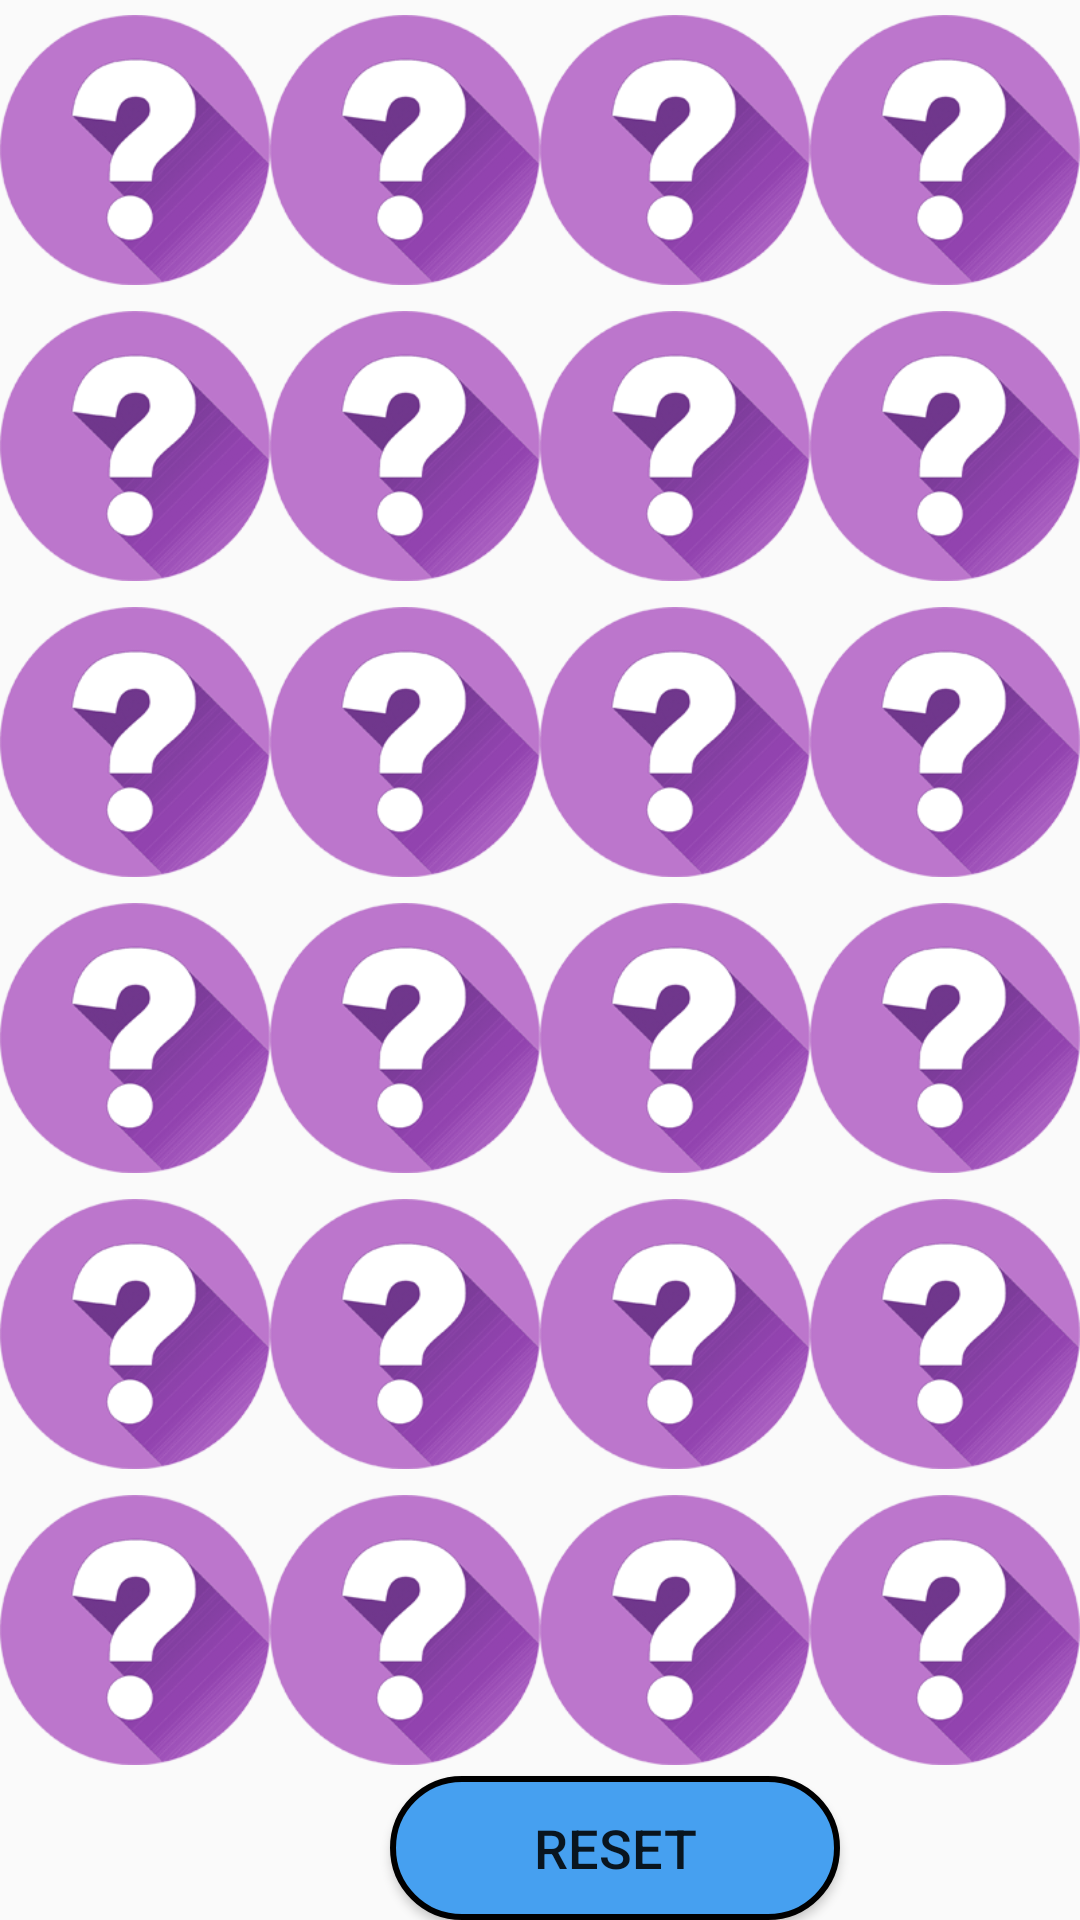

Reconstruct the res/layout file that produces this screen, plus the resources it refers to.
<!-- AndroidManifest.xml: application theme Theme.MyApplicationV4 -->
<!-- res/layout/memory.xml -->
<?xml version="1.0" encoding="utf-8"?>

<androidx.constraintlayout.widget.ConstraintLayout xmlns:android="http://schemas.android.com/apk/res/android"
    xmlns:app="http://schemas.android.com/apk/res-auto"
    xmlns:tools="http://schemas.android.com/tools"
    android:layout_width="match_parent"
    android:layout_height="match_parent"
    android:onClick="resetMemory">

    <LinearLayout
        android:id="@+id/linearLayout2"
        android:layout_width="match_parent"
        android:layout_height="match_parent"
        android:orientation="vertical"
        android:weightSum="6">

        <LinearLayout
            android:layout_width="match_parent"
            android:layout_height="380dp"
            android:layout_weight="1"
            android:weightSum="4">

            <ImageView
                android:id="@+id/iV11"
                android:layout_width="match_parent"
                android:layout_height="100dp"
                android:layout_weight="1"
                android:scaleType="centerInside"
                android:src="@drawable/z0" />

            <ImageView
                android:id="@+id/iV12"
                android:layout_width="match_parent"
                android:layout_height="100dp"
                android:layout_weight="1"
                android:scaleType="centerInside"
                android:src="@drawable/z0" />

            <ImageView
                android:id="@+id/iV13"
                android:layout_width="match_parent"
                android:layout_height="100dp"
                android:layout_weight="1"
                android:scaleType="centerInside"
                android:src="@drawable/z0" />

            <ImageView
                android:id="@+id/iV14"
                android:layout_width="match_parent"
                android:layout_height="100dp"
                android:layout_weight="1"
                android:scaleType="centerInside"
                android:src="@drawable/z0" />

        </LinearLayout>

        <LinearLayout
            android:layout_width="match_parent"
            android:layout_height="380dp"
            android:layout_weight="1"
            android:weightSum="4">

            <ImageView
                android:id="@+id/iV21"
                android:layout_width="match_parent"
                android:layout_height="100dp"
                android:layout_weight="1"
                android:scaleType="centerInside"
                android:src="@drawable/z0" />

            <ImageView
                android:id="@+id/iV22"
                android:layout_width="match_parent"
                android:layout_height="100dp"
                android:layout_weight="1"
                android:scaleType="centerInside"
                android:src="@drawable/z0" />

            <ImageView
                android:id="@+id/iV23"
                android:layout_width="match_parent"
                android:layout_height="100dp"
                android:layout_weight="1"
                android:scaleType="centerInside"
                android:src="@drawable/z0" />

            <ImageView
                android:id="@+id/iV24"
                android:layout_width="match_parent"
                android:layout_height="100dp"
                android:layout_weight="1"
                android:scaleType="centerInside"
                android:src="@drawable/z0" />

        </LinearLayout>

        <LinearLayout
            android:layout_width="match_parent"
            android:layout_height="380dp"
            android:layout_weight="1"
            android:weightSum="4">

            <ImageView
                android:id="@+id/iV31"
                android:layout_width="match_parent"
                android:layout_height="100dp"
                android:layout_weight="1"
                android:scaleType="centerInside"
                android:src="@drawable/z0" />

            <ImageView
                android:id="@+id/iV32"
                android:layout_width="match_parent"
                android:layout_height="100dp"
                android:layout_weight="1"
                android:scaleType="centerInside"
                android:src="@drawable/z0" />

            <ImageView
                android:id="@+id/iV33"
                android:layout_width="match_parent"
                android:layout_height="100dp"
                android:layout_weight="1"
                android:scaleType="centerInside"
                android:src="@drawable/z0" />

            <ImageView
                android:id="@+id/iV34"
                android:layout_width="match_parent"
                android:layout_height="100dp"
                android:layout_weight="1"
                android:scaleType="centerInside"
                android:src="@drawable/z0" />

        </LinearLayout>

        <LinearLayout
            android:layout_width="match_parent"
            android:layout_height="380dp"
            android:layout_weight="1"
            android:weightSum="4">

            <ImageView
                android:id="@+id/iV41"
                android:layout_width="match_parent"
                android:layout_height="100dp"
                android:layout_weight="1"
                android:scaleType="centerInside"
                android:src="@drawable/z0" />

            <ImageView
                android:id="@+id/iV42"
                android:layout_width="match_parent"
                android:layout_height="100dp"
                android:layout_weight="1"
                android:scaleType="centerInside"
                android:src="@drawable/z0" />

            <ImageView
                android:id="@+id/iV43"
                android:layout_width="match_parent"
                android:layout_height="100dp"
                android:layout_weight="1"
                android:scaleType="centerInside"
                android:src="@drawable/z0" />

            <ImageView
                android:id="@+id/iV44"
                android:layout_width="match_parent"
                android:layout_height="100dp"
                android:layout_weight="1"
                android:scaleType="centerInside"
                android:src="@drawable/z0" />

        </LinearLayout>

        <LinearLayout
            android:layout_width="match_parent"
            android:layout_height="380dp"
            android:layout_weight="1"
            android:weightSum="4">

            <ImageView
                android:id="@+id/iV51"
                android:layout_width="match_parent"
                android:layout_height="100dp"
                android:layout_weight="1"
                android:scaleType="centerInside"
                android:src="@drawable/z0" />

            <ImageView
                android:id="@+id/iV52"
                android:layout_width="match_parent"
                android:layout_height="100dp"
                android:layout_weight="1"
                android:scaleType="centerInside"
                android:src="@drawable/z0" />

            <ImageView
                android:id="@+id/iV53"
                android:layout_width="match_parent"
                android:layout_height="100dp"
                android:layout_weight="1"
                android:scaleType="centerInside"
                android:src="@drawable/z0" />

            <ImageView
                android:id="@+id/iV54"
                android:layout_width="match_parent"
                android:layout_height="100dp"
                android:layout_weight="1"
                android:scaleType="centerInside"
                android:src="@drawable/z0" />

        </LinearLayout>

        <LinearLayout
            android:id="@+id/linearLayout3"
            android:layout_width="match_parent"
            android:layout_height="380dp"
            android:layout_weight="1"
            android:weightSum="4">

            <ImageView
                android:id="@+id/iV61"
                android:layout_width="match_parent"
                android:layout_height="100dp"
                android:layout_weight="1"
                android:scaleType="centerInside"
                android:src="@drawable/z0" />

            <ImageView
                android:id="@+id/iV62"
                android:layout_width="match_parent"
                android:layout_height="100dp"
                android:layout_weight="1"
                android:scaleType="centerInside"
                android:src="@drawable/z0" />

            <ImageView
                android:id="@+id/iV63"
                android:layout_width="match_parent"
                android:layout_height="100dp"
                android:layout_weight="1"
                android:scaleType="centerInside"
                android:src="@drawable/z0" />

            <ImageView
                android:id="@+id/iV64"
                android:layout_width="match_parent"
                android:layout_height="100dp"
                android:layout_weight="1"
                android:scaleType="centerInside"
                android:src="@drawable/z0" />

        </LinearLayout>

        <Button
            android:id="@+id/BTNreset"
            android:layout_width="150dp"
            android:layout_height="wrap_content"
            android:layout_marginStart="130dp"
            android:layout_marginEnd="131dp"
            android:background="@drawable/odpowiedz_btn"
            android:onClick="resetMemory"
            android:text="@string/RESET"
            android:textSize="18sp" />

    </LinearLayout>


</androidx.constraintlayout.widget.ConstraintLayout>
<!-- resources referenced by this layout -->
<resources>
  <!-- drawable odpowiedz_btn (drawable) -->
  <?xml version="1.0" encoding="utf-8"?>
  
  <selector xmlns:android="http://schemas.android.com/apk/res/android">
      <item>
          <shape android:shape="rectangle">
              <solid android:color="#46a0f0"/>
              <stroke android:color="@color/black" android:width="2dp"/>
              <corners android:radius="120dp"/>
          </shape>
      </item>
  </selector>
  <!-- drawable z0: png bitmap (drawable, 26198 bytes) -->
  <string name="RESET">Reset</string>
  <style name="Theme.MyApplicationV4" parent="Theme.AppCompat.Light.NoActionBar">
          
          <item name="colorPrimary">@color/purple_500</item>
          <item name="colorPrimaryVariant">@color/purple_700</item>
          <item name="colorOnPrimary">@color/white</item>
          
          <item name="colorSecondary">@color/teal_200</item>
          <item name="colorSecondaryVariant">@color/teal_700</item>
          <item name="colorOnSecondary">@color/black</item>
          
          <item name="android:statusBarColor" tools:targetApi="l">?attr/colorPrimaryVariant</item>
          
      </style>
  <!-- not gathered from this repository: default colours our renderer supplied (Android Studio template values) -->
  <color name="purple_500">#FF6200EE</color>
  <color name="purple_700">#FF3700B3</color>
  <color name="teal_200">#FF03DAC5</color>
  <color name="teal_700">#FF018786</color>
  <color name="black">#FF000000</color>
  <color name="white">#FFFFFFFF</color>
</resources>
